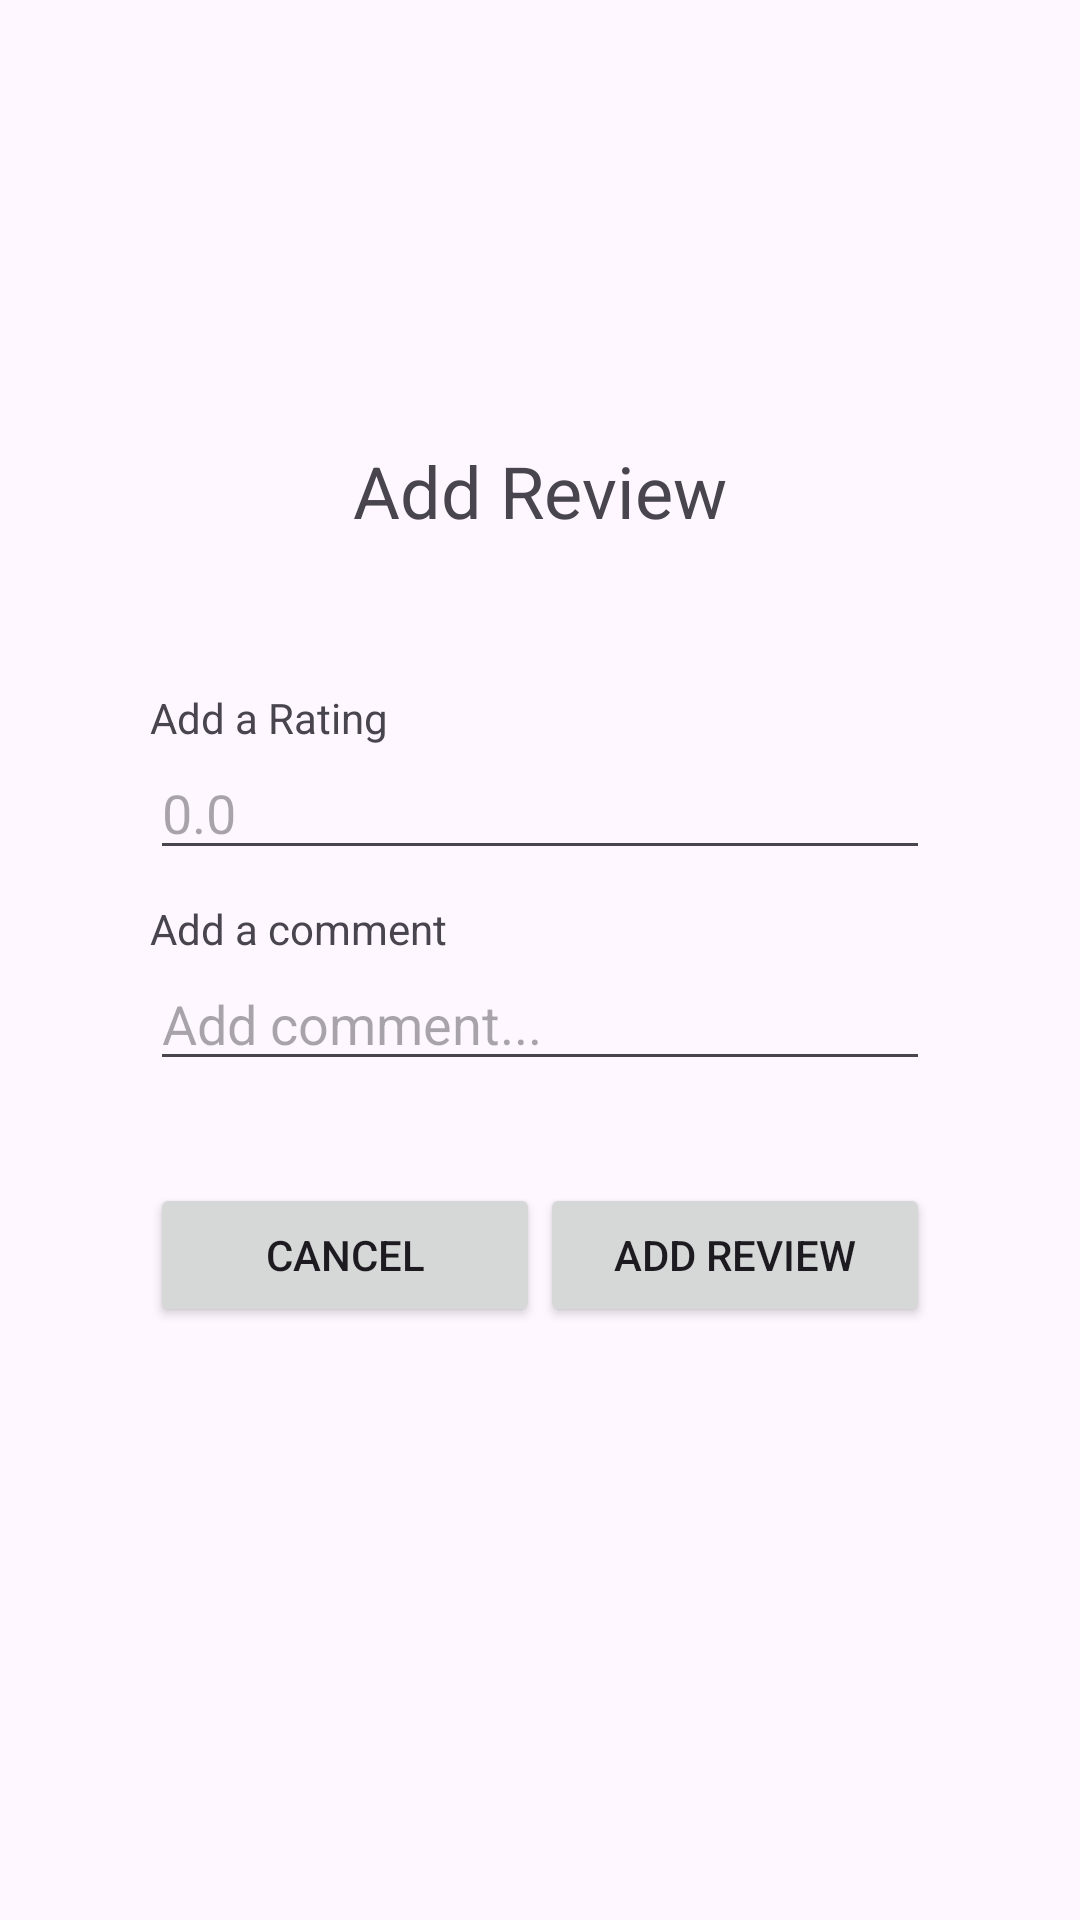

The Android layout XML behind this screen, and the referenced resources:
<!-- AndroidManifest.xml: application theme Theme.Hugb2_Team2 -->
<!-- res/layout/activity_create_review.xml -->
<?xml version="1.0" encoding="utf-8"?>
<androidx.constraintlayout.widget.ConstraintLayout xmlns:android="http://schemas.android.com/apk/res/android"
    xmlns:app="http://schemas.android.com/apk/res-auto"
    xmlns:tools="http://schemas.android.com/tools"
    android:layout_width="match_parent"
    android:layout_height="match_parent"
    tools:context=".ui.activities.reviews.CreateReviewActivity">

    <LinearLayout
        android:layout_width="match_parent"
        android:layout_height="match_parent"
        android:gravity="center"
        android:orientation="vertical">

        <TextView
            android:layout_width="wrap_content"
            android:layout_height="wrap_content"
            android:text="@string/title_activity_create_review"
            android:textSize="24sp" />

        <LinearLayout
            android:layout_width="match_parent"
            android:layout_height="wrap_content"
            android:layout_marginStart="50dp"
            android:layout_marginTop="50dp"
            android:layout_marginEnd="50dp"
            android:layout_marginBottom="50dp"
            android:orientation="vertical">

            <TextView
                android:id="@+id/textView2"
                android:layout_width="match_parent"
                android:layout_height="wrap_content"
                android:text="@string/add_rating" />

            <EditText
                android:id="@+id/reviewRating"
                android:layout_width="match_parent"
                android:layout_height="wrap_content"
                android:layout_marginStart="0dp"
                android:layout_marginEnd="0dp"
                android:layout_marginBottom="10dp"
                android:autofillHints="name"
                android:ems="10"
                android:hint="0.0"
                android:inputType="numberDecimal"
                android:digits="0123456789."
                android:maxLength="3"
                android:maxLines="1"
                android:imeOptions="actionDone"
                />

            <TextView
                android:id="@+id/textView3"
                android:layout_width="match_parent"
                android:layout_height="wrap_content"
                android:text="@string/legend_add_cmt" />

            <EditText
                android:id="@+id/add_comment"
                android:layout_width="match_parent"
                android:layout_height="wrap_content"
                android:layout_marginStart="0dp"
                android:layout_marginEnd="0dp"
                android:layout_marginBottom="10dp"
                android:autofillHints="name"
                android:ems="10"
                android:hint="@string/hint_add_comment"
                android:inputType="textCapWords" />

            <LinearLayout
                android:layout_width="match_parent"
                android:layout_height="wrap_content"
                android:layout_marginTop="24dp"
                android:gravity="center"
                android:orientation="horizontal">

                <Button
                    android:id="@+id/cancel_add_review_btn"
                    android:layout_width="0dp"
                    android:layout_height="wrap_content"
                    android:layout_weight="1"
                    android:text="@string/cancel" />

                <Button
                    android:id="@+id/add_review_btn"
                    android:layout_width="0dp"
                    android:layout_height="wrap_content"
                    android:layout_weight="1"
                    android:text="@string/btn_add_review" />
            </LinearLayout>
        </LinearLayout>

    </LinearLayout>

</androidx.constraintlayout.widget.ConstraintLayout>
<!-- resources referenced by this layout -->
<resources>
  <string name="add_rating">Add a Rating</string>
  <string name="btn_add_review">Add review</string>
  <string name="cancel">Cancel</string>
  <string name="hint_add_comment">Add comment...</string>
  <string name="legend_add_cmt">Add a comment</string>
  <string name="title_activity_create_review">Add Review</string>
  <style name="Theme.Hugb2_Team2" parent="Theme.MaterialComponents.DayNight.DarkActionBar">
          
          <item name="colorPrimary">@color/wine_red</item>
          <item name="colorPrimaryVariant">@color/wine_red_light</item>
          <item name="colorOnPrimary">@color/white</item>
          
          <item name="colorSecondary">@color/teal_200</item>
          <item name="colorSecondaryVariant">@color/teal_700</item>
          <item name="colorOnSecondary">@color/black</item>
          
          <item name="android:statusBarColor">?attr/colorPrimaryVariant</item>
          
      </style>
  <color name="wine_red">#FF4E0000</color>
  <color name="wine_red_light">#630000</color>
  <color name="white">#FFFFFFFF</color>
  <color name="teal_200">#FF03DAC5</color>
  <color name="teal_700">#FF018786</color>
  <color name="black">#FF000000</color>
</resources>
